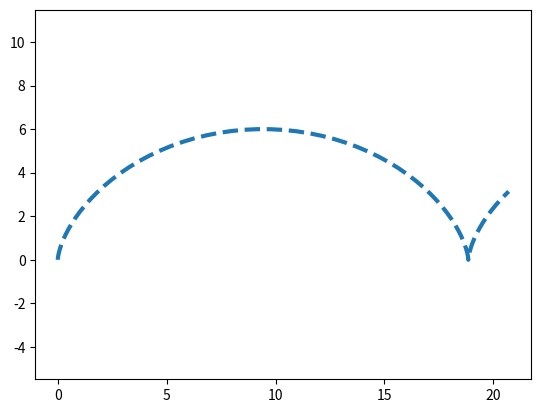

This figure's Python source:
import matplotlib.pyplot as plt
import numpy as np

def cicloida (a=3):
    t = np.arange(0, 8, 0.1)

    x = a * (t - np.sin(t))
    y = a * (1 - np.cos(t))

    plt.plot(x, y, ls='--', lw=3)
    plt.axis('equal')
    plt.savefig('fig_task1.png')

if __name__ == '__main__':
    cicloida()
